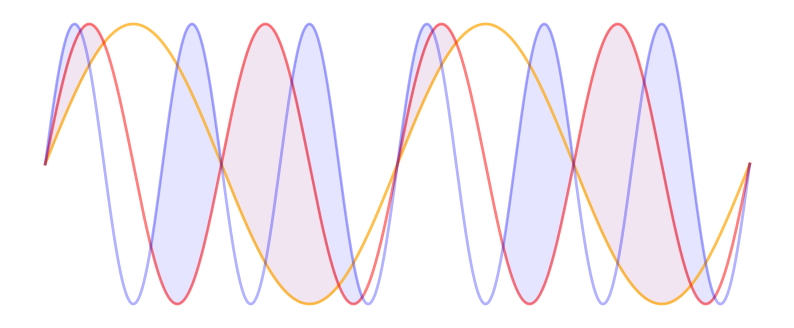

Source code (Python):
import numpy as np
import matplotlib.pyplot as plt

# Parameters
x = np.linspace(0, 4 * np.pi, 1000)
y1 = np.sin(x)
y2 = np.sin(2 * x)
y3 = np.sin(3 * x)

# Creating the figure and axis
fig, ax = plt.subplots(figsize=(10, 4), dpi=100)

# Plotting the waves with different colors and alpha for transparency
ax.plot(x, y1, color='orange', alpha=0.7, linewidth=2)
ax.plot(x, y2, color='red', alpha=0.5, linewidth=2)
ax.plot(x, y3, color='blue', alpha=0.3, linewidth=2)

# Fill between to create a "glow" effect
ax.fill_between(x, y1, y2, where=(y2 > y1), color='purple', alpha=0.1)
ax.fill_between(x, y2, y3, where=(y3 > y2), color='blue', alpha=0.1)

# Removing the axis for better visual effect
ax.axis('off')

# Saving the image
plt.savefig('soundwave.png', bbox_inches='tight', pad_inches=0, facecolor='black')
plt.show()